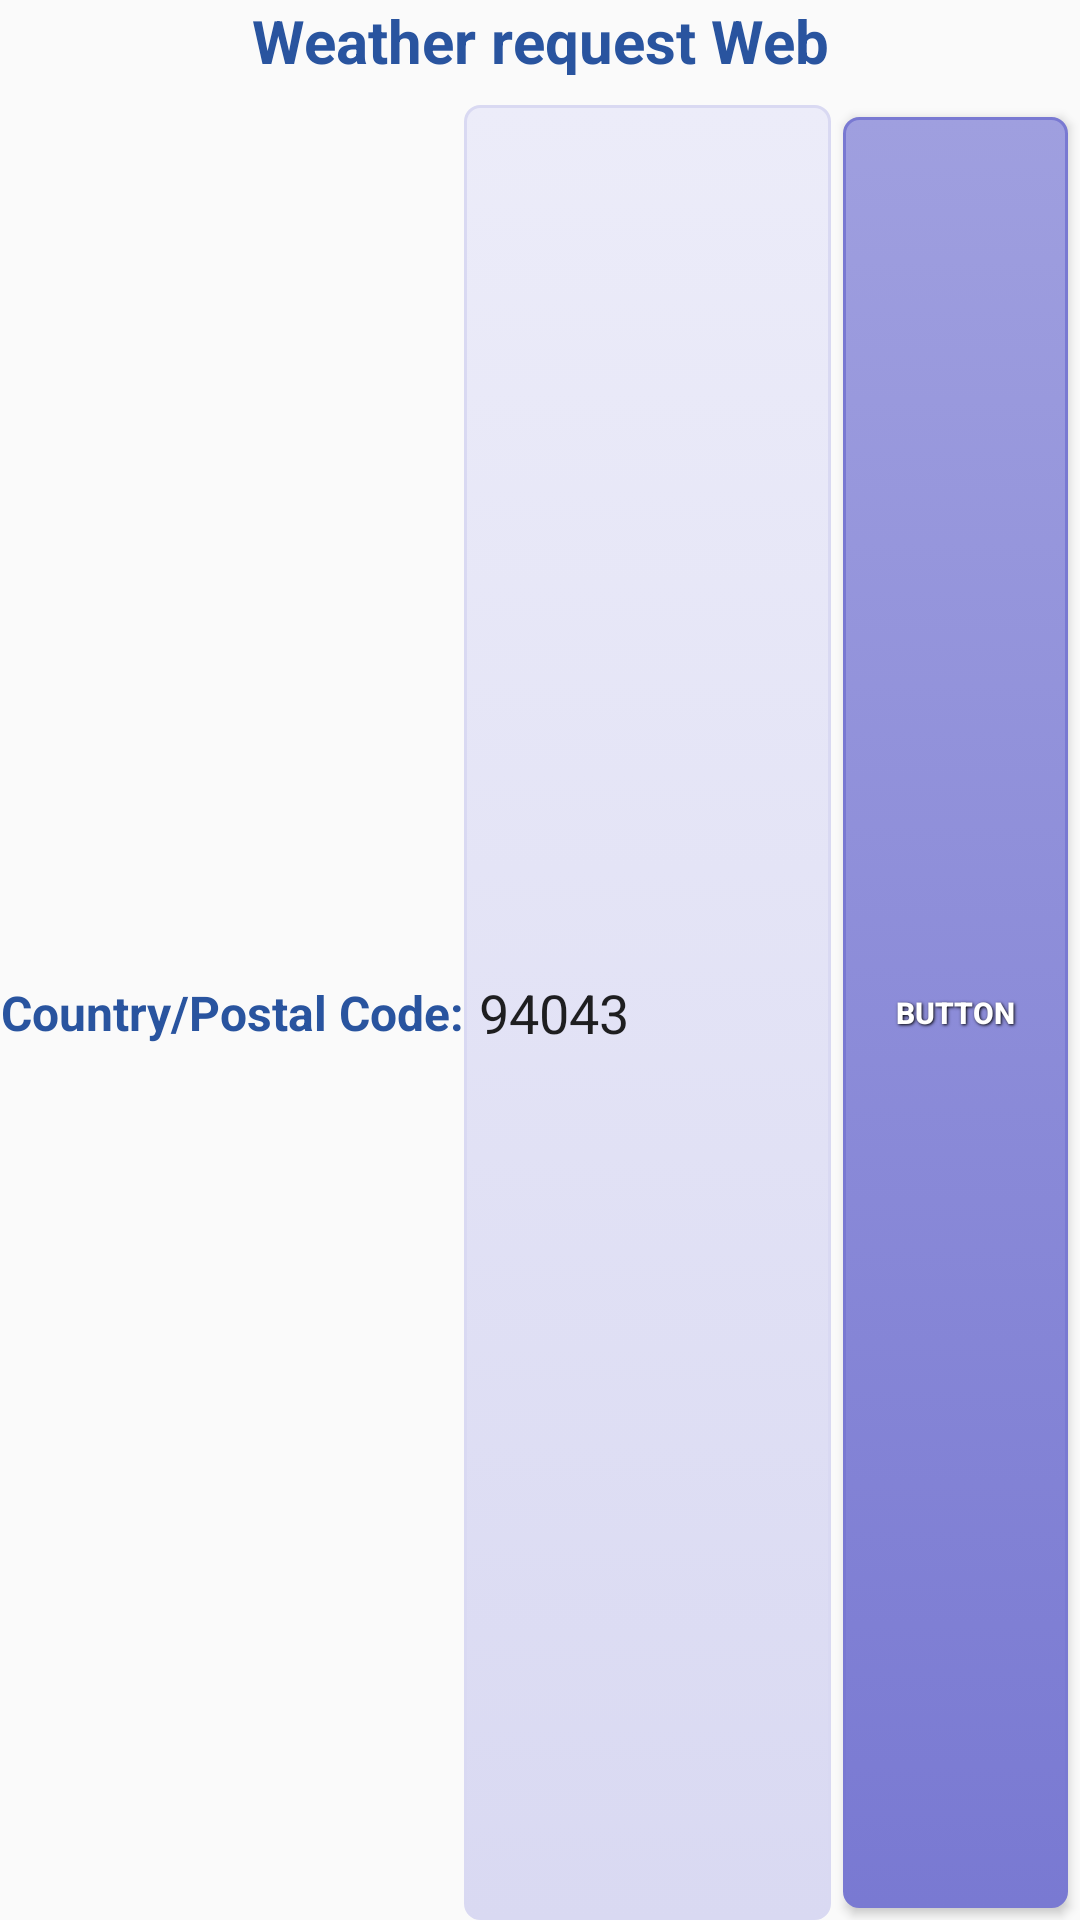

The Android layout XML behind this screen, and the referenced resources:
<!-- AndroidManifest.xml: application theme AppTheme -->
<!-- res/layout/fragment_request_web.xml -->
<?xml version="1.0" encoding="utf-8"?>
<LinearLayout
    xmlns:android="http://schemas.android.com/apk/res/android"
    android:orientation="vertical"
    android:layout_width="match_parent"
    android:layout_height="66dp"
    android:id="@+id/request_web_id">

    <TextView
        android:text="Weather request Web"
        android:id="@+id/textView_title"
        style="@style/text_title"
        android:textAlignment="center" />

    <LinearLayout
        android:layout_width="match_parent"
        android:layout_height="match_parent"
        android:orientation="horizontal"
        android:paddingTop="10dp">

        <TextView
            android:text="Country/Postal Code:"
            android:layout_width="wrap_content"
            android:layout_height="match_parent"
            android:id="@+id/textView_label"
            style="@style/text_label"
            android:textAlignment="center" />

        <EditText
            android:layout_width="123dp"
            android:background="@drawable/edittext_search"
            android:layout_height="match_parent"
            android:inputType="textPersonName"
            android:ems="10"
            android:text="@string/mountain_view_postal_code"
            android:id="@+id/edTextCityName"
            android:layout_weight="1.05" />

        <Button
            android:text="Button"
            style="@style/button_text"
            android:background="@drawable/button_search"
            android:layout_width="75dp"
            android:layout_height="match_parent"
            android:id="@+id/btnCityName" />

    </LinearLayout>

</LinearLayout>
<!-- resources referenced by this layout -->
<resources>
  <!-- drawable button_search (drawable) -->
  <?xml version="1.0" encoding="utf-8"?>
  
  <selector xmlns:android="http://schemas.android.com/apk/res/android">
      
      <item android:state_pressed="true" >
          <shape>
              <solid
                  android:color="#9f9fdf" />
              <stroke
                  android:width="1dp"
                  android:color="#7979d2" />
              <corners
                  android:radius="5dp" />
              <padding
                  android:left="2dp"
                  android:top="2dp"
                  android:right="2dp"
                  android:bottom="2dp" />
          </shape>
      </item>
  
      <item>
          <shape>
              <gradient
                  android:startColor="#9f9fdf"
                  android:endColor="#7979d2"
                  android:angle="270" />
              <stroke
                  android:width="1dp"
                  android:color="#7979d2" />
              <corners
                  android:radius="5dp" />
              <padding
                  android:left="2dp"
                  android:top="2dp"
                  android:right="2dp"
                  android:bottom="2dp" />
          </shape>
      </item>
  
  </selector>
  <!-- drawable edittext_search (drawable) -->
  <?xml version="1.0" encoding="utf-8"?>
  
  <selector xmlns:android="http://schemas.android.com/apk/res/android">
      
      <item>
          <shape>
              <solid android:color="#f0f0f5" />
              <gradient
                  android:startColor="#ececf9"
                  android:endColor="#d9d9f2"
                  android:angle="270" />
              <stroke
                  android:width="1dp"
                  android:color="#d9d9f2" />
              <corners
                  android:radius="5dp" />
              <padding
                  android:left="5dp"
                  android:top="5dp"
                  android:right="5dp"
                  android:bottom="5dp" />
          </shape>
      </item>
  
  </selector>
  <string name="mountain_view_postal_code">94043</string>
  <style name="button_text">
          <item name="android:layout_width">fill_parent</item>
          <item name="android:layout_height">wrap_content</item>
          <item name="android:textColor">#ffffff</item>
          <item name="android:gravity">center</item>
          <item name="android:layout_margin">4dp</item>
          <item name="android:textSize">10dp</item>
          <item name="android:textStyle">bold</item>
          <item name="android:shadowColor">#000000</item>
          <item name="android:shadowDx">1</item>
          <item name="android:shadowDy">1</item>
          <item name="android:shadowRadius">2</item>
      </style>
  <style name="text_label">
          <item name="android:textAlignment">center</item>
          <item name="android:drawablePadding">2dp</item>
          <item name="android:textSize">16dp</item>
          <item name="android:textStyle">bold</item>
          <item name="android:textColor">#ff29549f</item>
          <item name="android:background">@null</item>
          <item name="android:gravity">center_vertical</item>
      </style>
  <style name="text_title">
          <item name="android:textAlignment">center</item>
          <item name="android:drawablePadding">2dp</item>
          <item name="android:textSize">20dp</item>
          <item name="android:textStyle">bold</item>
          <item name="android:textColor">#ff29549f</item>
          <item name="android:background">@null</item>
          <item name="android:layout_height">25dp</item>
          <item name="android:layout_width">match_parent</item>
      </style>
  <style name="AppTheme" parent="Theme.AppCompat.Light.DarkActionBar">
          
      </style>
</resources>
